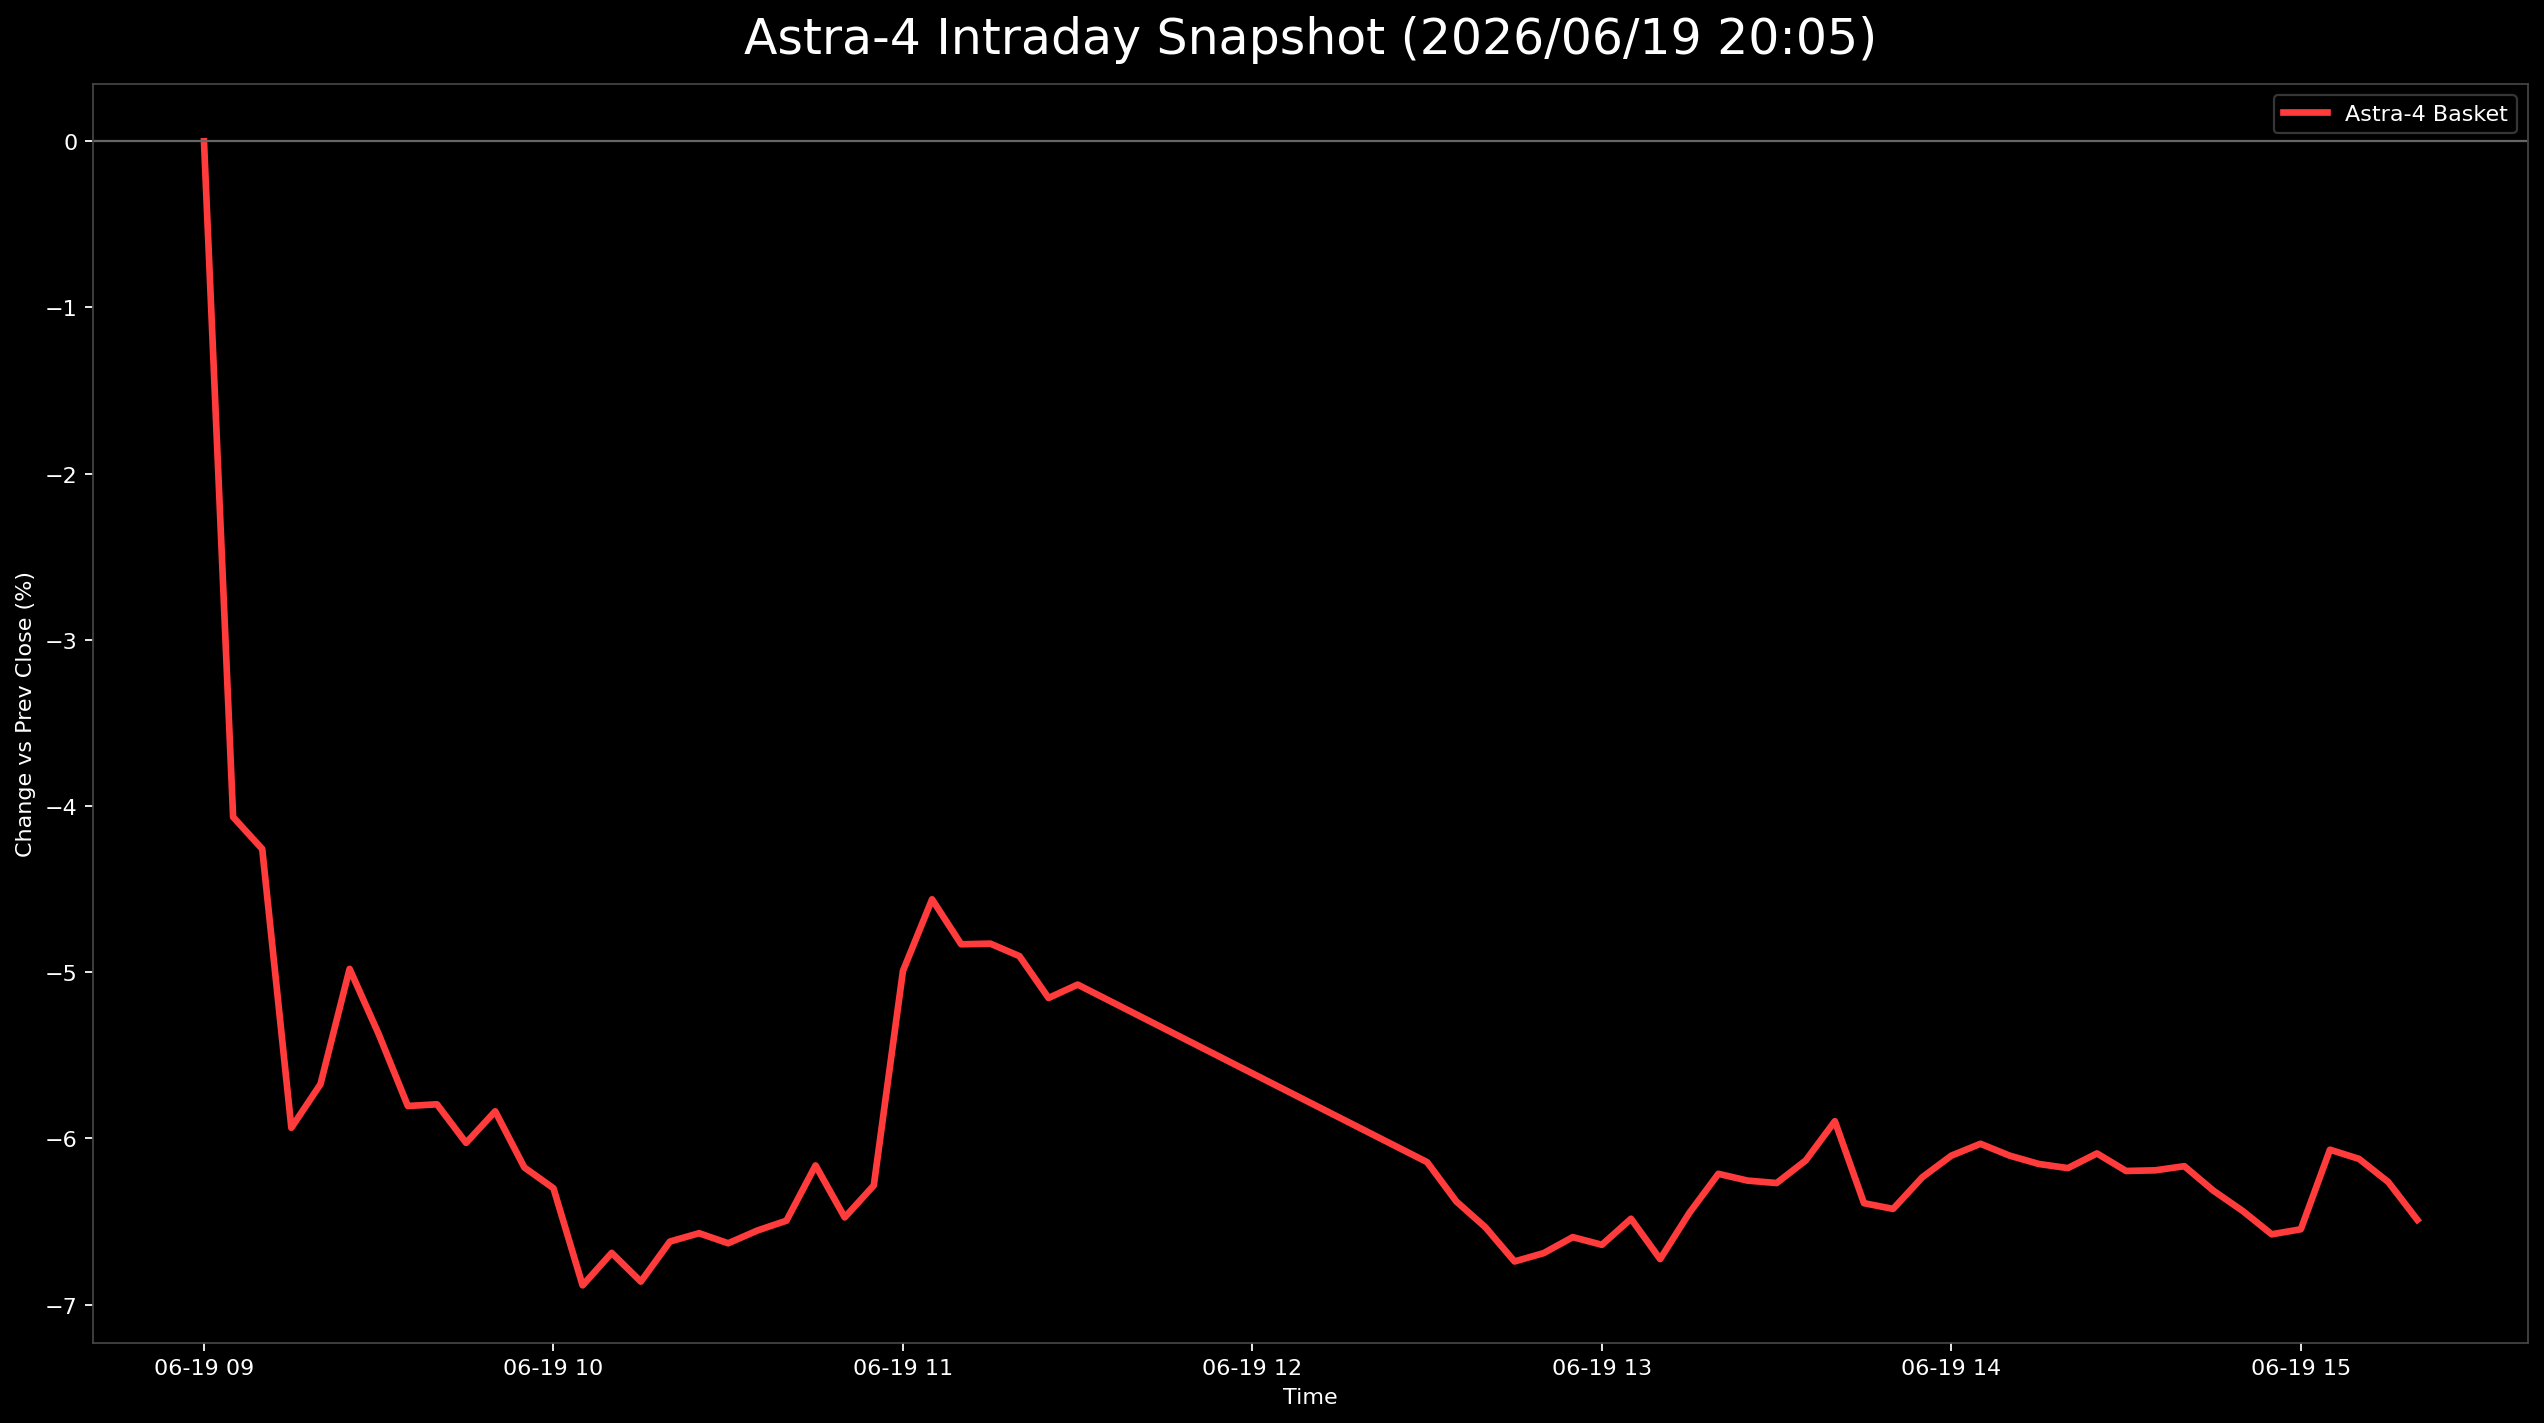

The file beside this chart, header and first rows:
日時, 9348.T, 402A.T, 186A.T, Astra4_mean
2026-06-19 09:00:00+09:00, 0.0, , , 0.0
2026-06-19 09:05:00+09:00, -0.01282, -0.03328, -0.07588, -0.04066
2026-06-19 09:10:00+09:00, -0.01709, -0.03328, -0.07739, -0.04259
2026-06-19 09:15:00+09:00, -0.02137, -0.04326, -0.1134, -0.05936
2026-06-19 09:20:00+09:00, -0.01709, -0.04493, -0.1082, -0.05674
2026-06-19 09:25:00+09:00, -0.01496, -0.03827, -0.09617, -0.0498
2026-06-19 09:30:00+09:00, -0.01923, -0.03827, -0.1037, -0.05373
2026-06-19 09:35:00+09:00, -0.0235, -0.03494, -0.1157, -0.05805
2026-06-19 09:40:00+09:00, -0.02137, -0.03827, -0.1142, -0.05795
2026-06-19 09:45:00+09:00, -0.0235, -0.0416, -0.1157, -0.06027
2026-06-19 09:50:00+09:00, -0.02564, -0.03827, -0.1112, -0.05837
2026-06-19 09:55:00+09:00, -0.02778, -0.04326, -0.1142, -0.06175
2026-06-19 10:00:00+09:00, -0.02778, -0.04326, -0.118, -0.063
2026-06-19 10:05:00+09:00, -0.03205, -0.04825, -0.1262, -0.06884
2026-06-19 10:10:00+09:00, -0.03419, -0.04326, -0.1232, -0.06689
2026-06-19 10:15:00+09:00, -0.03846, -0.04493, -0.1225, -0.06862
2026-06-19 10:20:00+09:00, -0.03632, -0.04659, -0.1157, -0.06621
2026-06-19 10:25:00+09:00, -0.03632, -0.04659, -0.1142, -0.0657
2026-06-19 10:30:00+09:00, -0.03846, -0.04326, -0.1172, -0.06631
2026-06-19 10:35:00+09:00, -0.03632, -0.0416, -0.1187, -0.06554
2026-06-19 10:40:00+09:00, -0.03846, -0.03993, -0.1165, -0.06495
2026-06-19 10:45:00+09:00, -0.03632, -0.03661, -0.1119, -0.06163
2026-06-19 10:50:00+09:00, -0.03846, -0.0416, -0.1142, -0.06475
2026-06-19 10:55:00+09:00, -0.03419, -0.0416, -0.1127, -0.06283
2026-06-19 11:00:00+09:00, -0.02564, -0.02496, -0.09917, -0.04992
2026-06-19 11:05:00+09:00, -0.02564, -0.02329, -0.0879, -0.04561
2026-06-19 11:10:00+09:00, -0.0235, -0.02829, -0.09316, -0.04832
2026-06-19 11:15:00+09:00, -0.02564, -0.02829, -0.09091, -0.04828
2026-06-19 11:20:00+09:00, -0.02564, -0.02829, -0.09316, -0.04903
2026-06-19 11:25:00+09:00, -0.02778, -0.02995, -0.09692, -0.05155
2026-06-19 11:30:00+09:00, -0.02778, -0.02829, -0.09617, -0.05074
2026-06-19 12:30:00+09:00, -0.03632, -0.03827, -0.1097, -0.06143
2026-06-19 12:35:00+09:00, -0.03632, -0.0416, -0.1134, -0.06379
2026-06-19 12:40:00+09:00, -0.03632, -0.04326, -0.1165, -0.06535
2026-06-19 12:45:00+09:00, -0.03632, -0.04493, -0.121, -0.0674
2026-06-19 12:50:00+09:00, -0.03632, -0.04493, -0.1195, -0.0669
2026-06-19 12:55:00+09:00, -0.03419, -0.04493, -0.1187, -0.06594
2026-06-19 13:00:00+09:00, -0.03632, -0.04493, -0.118, -0.0664
2026-06-19 13:05:00+09:00, -0.03205, -0.04825, -0.1142, -0.06483
2026-06-19 13:10:00+09:00, -0.03632, -0.04825, -0.1172, -0.06726
2026-06-19 13:15:00+09:00, -0.03419, -0.04659, -0.1127, -0.06449
2026-06-19 13:20:00+09:00, -0.03419, -0.04326, -0.1089, -0.06213
2026-06-19 13:25:00+09:00, -0.03632, -0.0416, -0.1097, -0.06254
2026-06-19 13:30:00+09:00, -0.03419, -0.04493, -0.1089, -0.06268
2026-06-19 13:35:00+09:00, -0.03419, -0.0416, -0.1082, -0.06132
2026-06-19 13:40:00+09:00, -0.03419, -0.03827, -0.1044, -0.05896
2026-06-19 13:45:00+09:00, -0.03632, -0.04493, -0.1104, -0.0639
2026-06-19 13:50:00+09:00, -0.03419, -0.04659, -0.1119, -0.06424
2026-06-19 13:55:00+09:00, -0.03632, -0.04326, -0.1074, -0.06234
2026-06-19 14:00:00+09:00, -0.03632, -0.0416, -0.1052, -0.06104
2026-06-19 14:05:00+09:00, -0.03419, -0.0416, -0.1052, -0.06032
2026-06-19 14:10:00+09:00, -0.03632, -0.0416, -0.1052, -0.06104
2026-06-19 14:15:00+09:00, -0.03632, -0.0416, -0.1067, -0.06154
2026-06-19 14:20:00+09:00, -0.03632, -0.0416, -0.1074, -0.06179
2026-06-19 14:25:00+09:00, -0.0406, -0.03993, -0.1022, -0.0609
2026-06-19 14:30:00+09:00, -0.0406, -0.0416, -0.1037, -0.06196
2026-06-19 14:35:00+09:00, -0.04274, -0.0416, -0.1014, -0.06192
2026-06-19 14:40:00+09:00, -0.04274, -0.0416, -0.1007, -0.06167
2026-06-19 14:45:00+09:00, -0.04701, -0.04326, -0.09917, -0.06315
2026-06-19 14:50:00+09:00, -0.04915, -0.04326, -0.1007, -0.06436
... 6 more rows
